Run: headless pygame with SDL's dummy video driver; simulated clock (each Clock.tick advances the game by its frame time, no real sleeping); random seed 0; keys injected as events and as key.get_pressed() state; no mouse input.
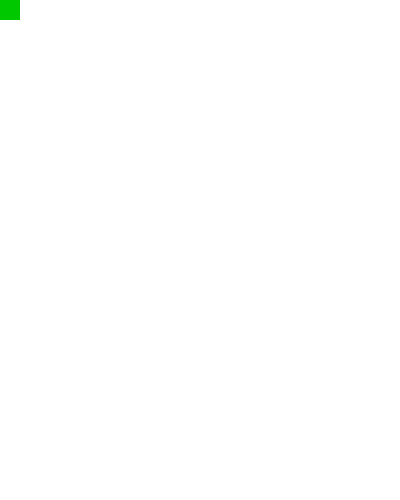
Frame 1 of 4 · flips 1–60 · no input
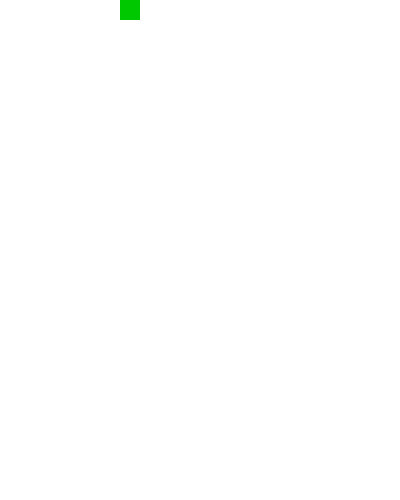
Frame 2 of 4 · flips 61–180 · tapped SPACE, RETURN · held RIGHT (→), D
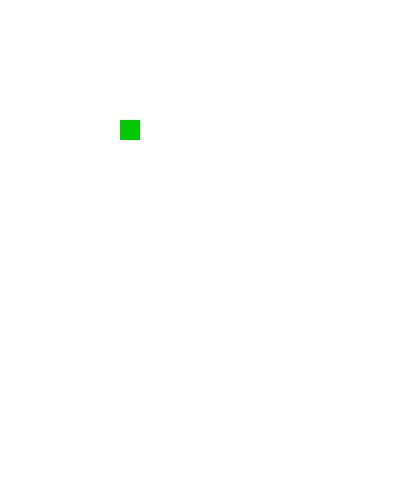
Frame 3 of 4 · flips 181–300 · held DOWN (↓), S
Frame 4 of 4 · flips 301–420 · held LEFT (←), A, UP (↑), W · screen same as frame 1, image omitted

The pygame program that drew these frames:

import time
import random
import pygame
import os



#colors
black  = (  0,  0,  0)
white  = (255,255,255)
red    = (200,  0,  0)
green  = (  0,200,  0)
blue   = (  0,  0,200)
yellow = (  0,150,150) 


#init
pygame.init()


#display
windowsize = [400,500]  
screen = pygame.display.set_mode(windowsize)
pygame.display.set_caption("Test1")


#clock
clock = pygame.time.Clock()   #clock.tick( X )  where X is FPS


'''
#data init
pxarray = []
for i in range (0,windowsize[0]):
    pxarray.append([])
    for e in range (0,windowsize[1]):
        pxarray[i].append([])
'''


#draw to screen
def refresh():
    pygame.display.flip()

    
#set pixel to
def pixel (place,color): #place = (x,y)
    screen.set_at(place,color)


#end all
def shutdown():
    pygame.quit()
    quit()

'''
#sketch a line using arrow keys step by step
def gametest ():
    cursor = [0,0]
    color = white
    speed = [0,0]
    while True:
        for event in pygame.event.get():
            if event.type == pygame.QUIT:
                pygame.quit()
                quit()              
            elif event.type == pygame.KEYDOWN:
                if event.key == pygame.K_UP and cursor[1] > 0:
                    speed[1] = -1
                    color = red
                elif event.key == pygame.K_DOWN and cursor[1] < size[1]:
                    speed[1] = 1
                    color = green
                elif event.key == pygame.K_RIGHT and cursor[0] < size[0]:
                    speed[0] = 1
                    color = blue
                elif event.key == pygame.K_LEFT and cursor[0] > 0:
                    speed[0] = -1
                    color = yellow
            elif event.type == pygame.KEYUP:
                speed = [0,0]
        cursor[0] += speed[0]
        cursor[1] += speed[1]
        pixel(cursor,color)
        pygame.display.flip()
        clock.tick(60)
'''


'''
#test keymap class (arrow keys)
def inputtest ():
    keys = keymap()
    while True:
        keys.inputs()
        keys.action()
'''


#draw a rectangle and move it on screen (main loop)
def rectangletest():
    player = MOB()
    keys = keymap()
    while True:
        keys.inputs()
        keys.action(player)
        screen.fill(white)
        player.draw()
        refresh()
        clock.tick(60)

        
#keyboard input manipulation class
class keymap ():
    #key flags
    UP = False
    DOWN = False
    LEFT = False
    RIGHT = False
    ESCAPE = False
    SPACE = False

    #set input flags
    def inputs (self):
        for event in pygame.event.get():
            if event.type == pygame.QUIT:
                shutdown()
            elif event.type == pygame.KEYDOWN:
                if event.key == pygame.K_ESCAPE:
                    shutdown()
                elif event.key == pygame.K_UP:
                    self.UP = True
                elif event.key == pygame.K_DOWN:
                    self.DOWN = True
                elif event.key == pygame.K_LEFT:
                    self.LEFT = True
                elif event.key == pygame.K_RIGHT:
                    self.RIGHT = True
                elif event.key == pygame.K_SPACE:
                    self.SPACE = True
            elif event.type == pygame.KEYUP:
                if event.key == pygame.K_UP:
                    self.UP = False
                elif event.key == pygame.K_DOWN:
                    self.DOWN = False
                elif event.key == pygame.K_LEFT:
                    self.LEFT = False
                elif event.key == pygame.K_RIGHT:
                    self.RIGHT = False
                elif event.key == pygame.K_SPACE:
                    self.SPACE = False

    #call functions if flags 
    def action (self, car):
        speed = [0, 0]
        if self.UP:
            speed[1] += -1
        if self.DOWN:
            speed[1] += 1
        if self.LEFT:
            speed[0] += -1
        if self.RIGHT:
            speed[0] += 1
        car.move(speed)
        if self.SPACE:
            car.color = red
        else:
            car.color = green


#player class
class MOB ():
    pos = [0, 0]
    size = [20, 20]
    color = black

    #set position
    def move(self, speed):
        self.pos[0] += speed[0]
        self.pos[1] += speed[1]

    #draw square
    def draw(self):
        pygame.draw.rect(screen, self.color,(self.pos[0], self.pos[1], self.size[0], self.size[1]))#add frame_size between ")" - ")"




#main script
screen.fill(white)
rectangletest()
